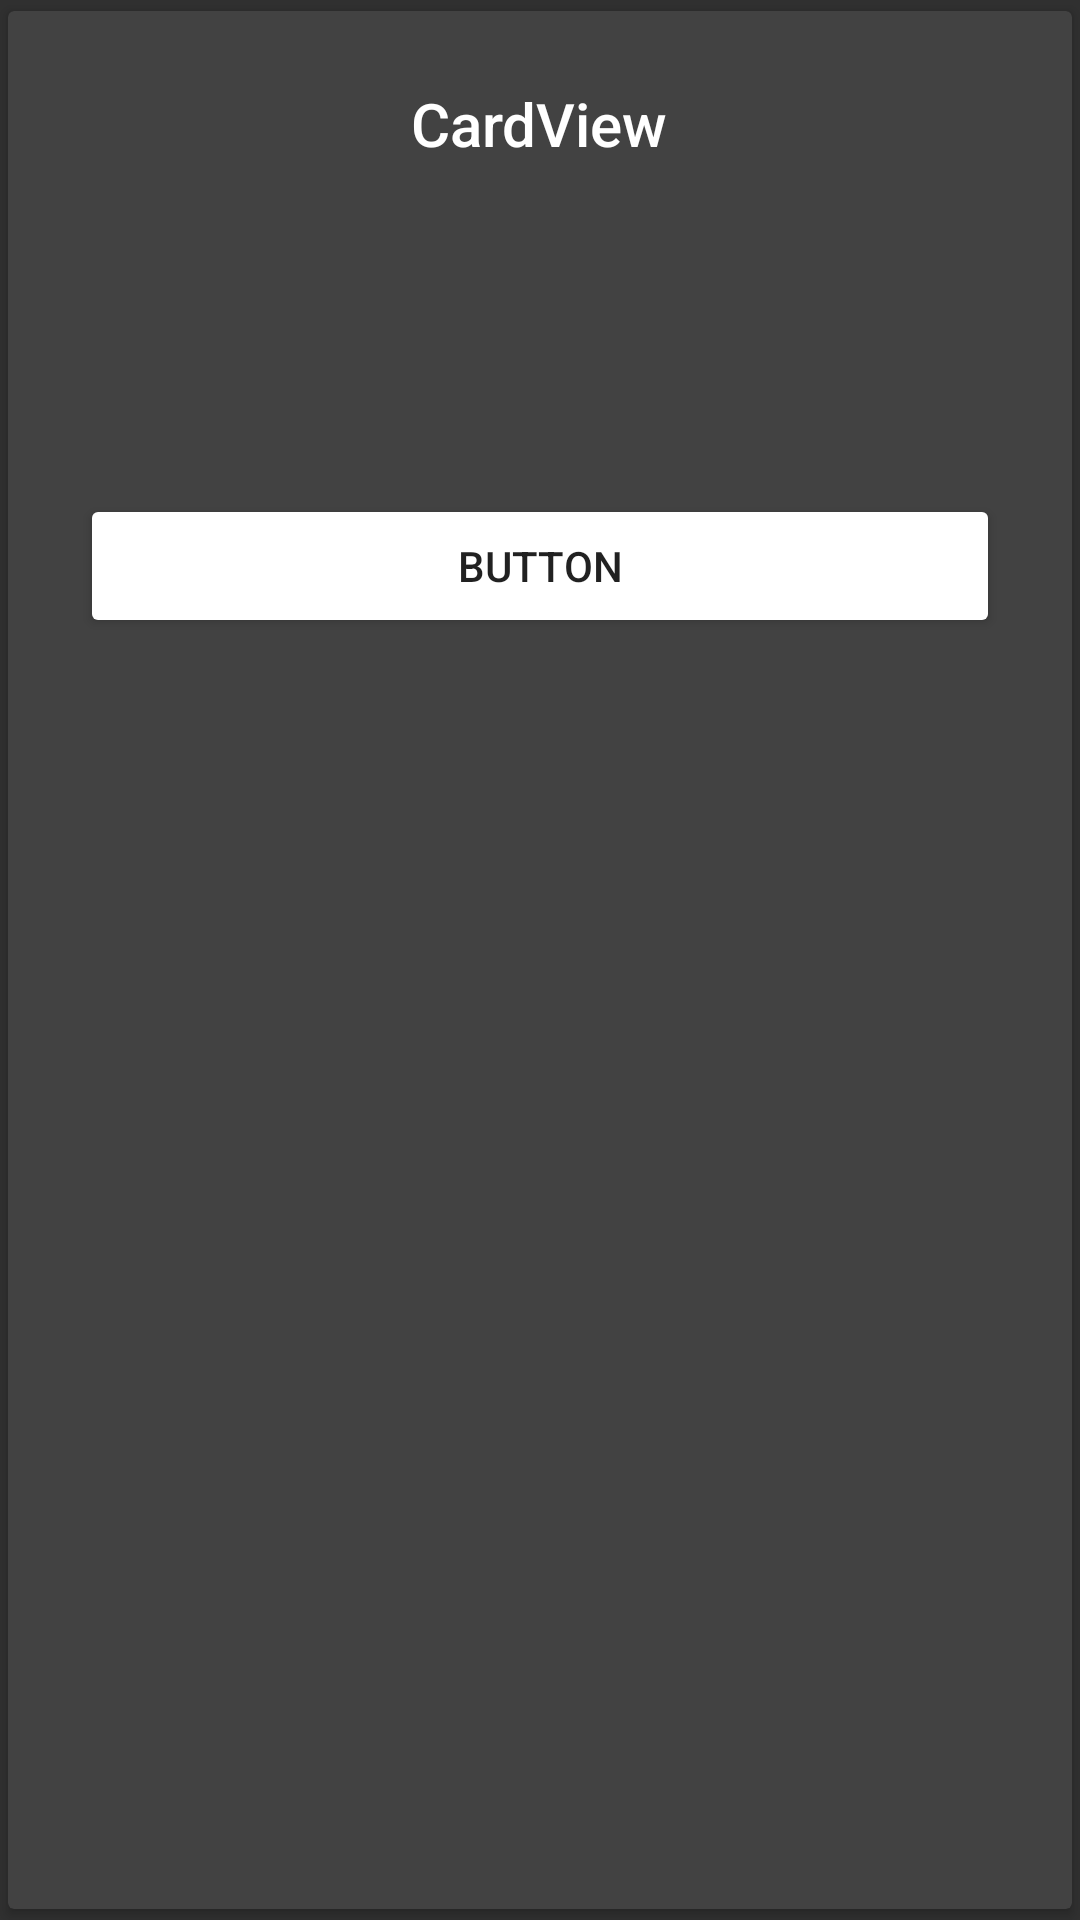

Produce the Android XML layout that renders to this screen, including the resource entries it uses.
<!-- AndroidManifest.xml: application theme AppTheme -->
<!-- res/layout/cardlayout.xml -->
<android.support.v7.widget.CardView xmlns:android="http://schemas.android.com/apk/res/android"
    xmlns:app="http://schemas.android.com/apk/res-auto"
    android:id="@+id/cardView"
    android:layout_width="match_parent"
    android:layout_height="wrap_content"
    app:cardUseCompatPadding="true"
    android:layout_margin="20dp">

    <FrameLayout
        android:layout_width="match_parent"
        android:layout_height="wrap_content">


        <LinearLayout
            android:layout_width="match_parent"
            android:layout_height="wrap_content"
            android:gravity="center"
            android:orientation="vertical"
            android:padding="24dp">

            <TextView
                android:id="@+id/title"
                android:text="CardView"
                style="@style/TextAppearance.AppCompat.Title"
                android:layout_width="wrap_content"
                android:layout_height="wrap_content" />

            <TextView
                android:id="@+id/descriptation"

                style="@style/TextAppearance.AppCompat.Body1"
                android:layout_width="wrap_content"
                android:layout_height="wrap_content"
                android:layout_marginTop="24dp"/>
            <TextView
                android:id="@+id/budget"
                style="@style/TextAppearance.AppCompat.Body1"
                android:layout_width="wrap_content"
                android:layout_height="wrap_content"
                android:layout_marginTop="24dp"/>

            <Button
                style="@style/ButtonStyle"
                android:id="@+id/date"
                android:layout_width="match_parent"
                android:layout_height="wrap_content"
                android:layout_marginTop="24dp"
                android:text="Button" />
        </LinearLayout>

        <ImageView
            android:layout_width="wrap_content"
            android:layout_height="wrap_content"
            android:layout_gravity="top|end"
            android:layout_marginEnd="8dp"
            android:layout_marginRight="8dp"
            android:layout_marginTop="-5dp"
            android:src="@drawable/ic_bookmark_24dp" />

    </FrameLayout>

</android.support.v7.widget.CardView>
<!-- resources referenced by this layout -->
<resources>
  <style name="ButtonStyle" parent="Base.Widget.AppCompat.Button.Colored">
          <item name="colorButtonNormal">@color/colorAccent</item>
      </style>
  <style name="AppTheme" parent="Theme.AppCompat.NoActionBar">
          
          <item name="colorPrimary">@color/colorPrimary</item>
          <item name="colorPrimaryDark">@color/colorPrimaryDark</item>
          <item name="colorAccent">#FFFFFF</item>
      </style>
  <color name="colorAccent">#D81B60</color>
  <color name="colorPrimary">#008577</color>
  <color name="colorPrimaryDark">#00574B</color>
</resources>
